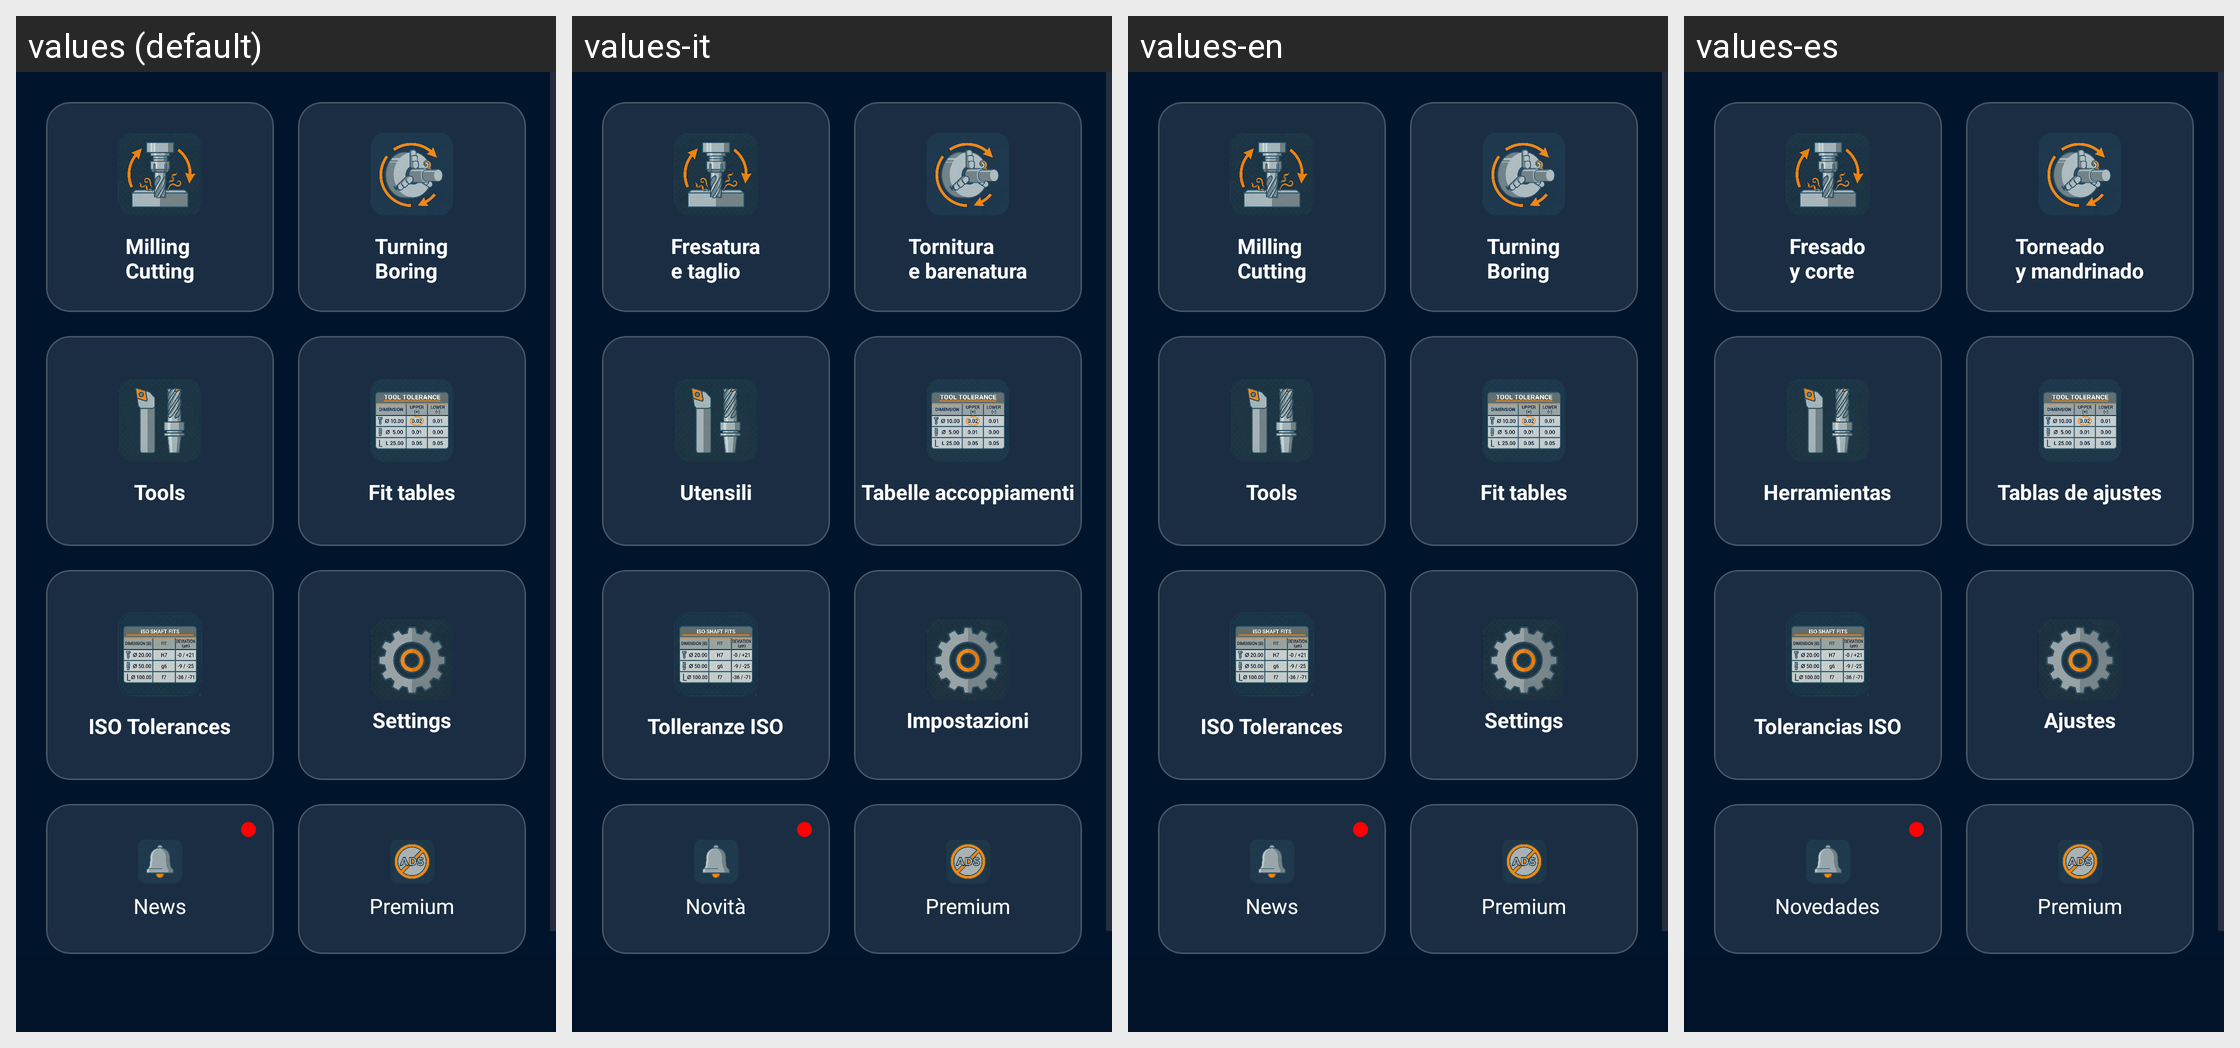

Strings drawn on this Android screen and how each of the app's shown locales translates them:
Android screen res/layout/activity_main.xml rendered under 4 locales, left to right: values (default), values-it, values-en, values-es. Device: Nexus 5 (rendered at 1080×1920; each locale shown at half size, 540×960, under a caption strip naming it); theme Theme.CalkulatorCNC.
Other locales in the repository, not shown: values-de, values-fr, values-pl.
Strings drawn on this screen, with the default value and each locale's value (text and hints the layout hard-codes, and strings that could not be matched under every locale, appear in the picture but are not listed):

main_button1
  values: Milling
      Cutting
  values-it: Fresatura
      e taglio
  values-en: Milling
      Cutting
  values-es: Fresado
      y corte

main_button2
  values: Turning
      Boring
  values-it: Tornitura
      e barenatura
  values-en: Turning
      Boring
  values-es: Torneado
      y mandrinado

main_button3
  values: Tools
  values-it: Utensili
  values-en: Tools
  values-es: Herramientas

main_button4
  values: Fit tables
  values-it: Tabelle accoppiamenti
  values-en: Fit tables
  values-es: Tablas de ajustes

tolerances
  values: ISO Tolerances
  values-it: Tolleranze ISO
  values-en: ISO Tolerances
  values-es: Tolerancias ISO

main_button6
  values: Settings
  values-it: Impostazioni
  values-en: Settings
  values-es: Ajustes

news
  values: News
  values-it: Novità
  values-en: News
  values-es: Novedades
